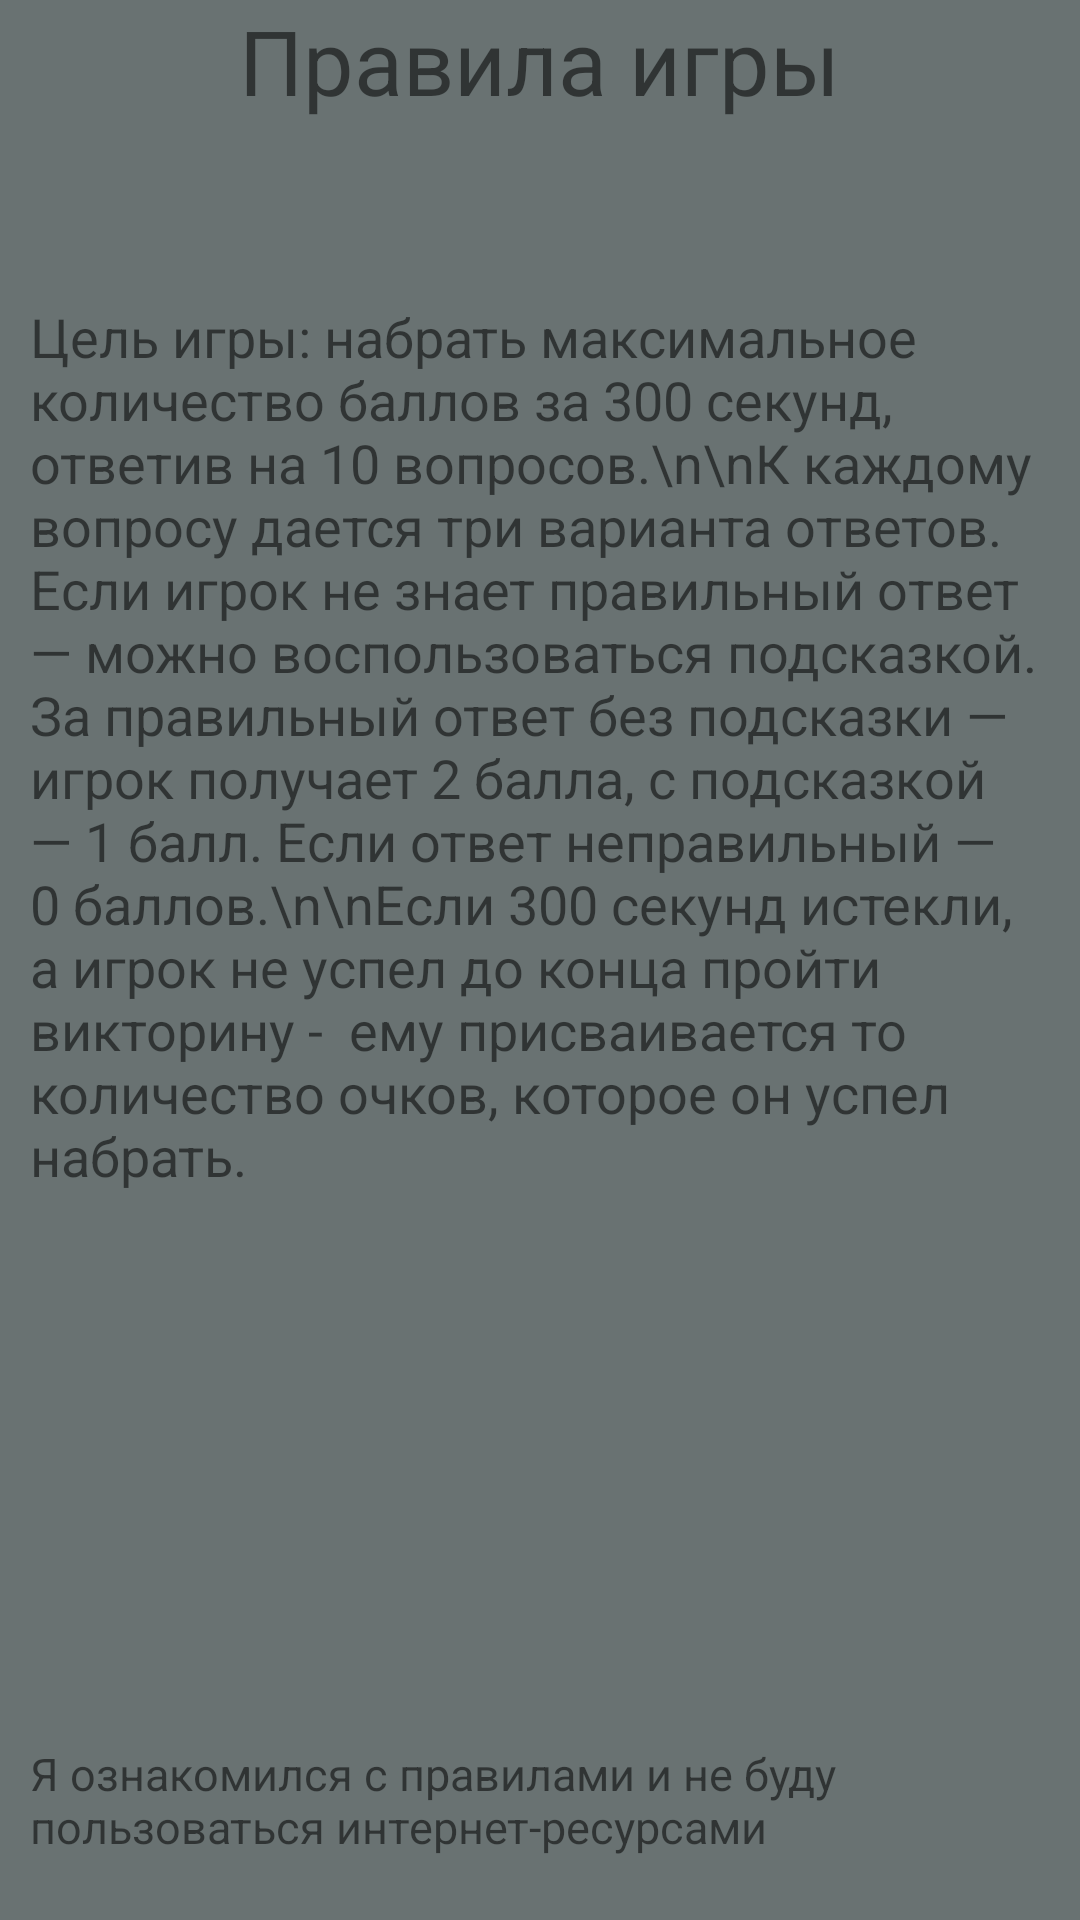

The Android layout XML behind this screen, and the referenced resources:
<!-- AndroidManifest.xml: application theme Theme.QuizSamsung -->
<!-- res/layout/activity_rules.xml -->
<?xml version="1.0" encoding="utf-8"?>
<RelativeLayout xmlns:android="http://schemas.android.com/apk/res/android"
    xmlns:app="http://schemas.android.com/apk/res-auto"
    xmlns:tools="http://schemas.android.com/tools"
    android:layout_width="match_parent"
    android:layout_height="match_parent"
    tools:context=".Rules"
    android:background="@color/gray">

    <TextView
        android:id="@+id/textView4"
        android:layout_width="wrap_content"
        android:layout_height="wrap_content"
        android:text="@string/rules2"
        android:layout_centerHorizontal="true"
        android:textSize="30dp"/>

    <TextView
        android:id="@+id/textViewR"
        android:layout_width="374dp"
        android:layout_height="381dp"
        android:layout_marginHorizontal="10dp"
        android:layout_marginTop="100dp"
        android:text="Цель игры: набрать максимальное количество баллов за 300 секунд, ответив на 10 вопросов.\n\nК каждому вопросу дается три варианта ответов. Если игрок не знает правильный ответ — можно воспользоваться подсказкой. За правильный ответ без подсказки — игрок получает 2 балла, с подсказкой — 1 балл. Если ответ неправильный — 0 баллов.\n\nЕсли 300 секунд истекли, а игрок не успел до конца пройти викторину -  ему присваивается то количество очков, которое он успел набрать. "
        android:textSize="18dp" />

    <LinearLayout
        android:id="@+id/linearL"
        android:layout_width="match_parent"
        android:layout_height="wrap_content"
        android:orientation="horizontal"
        android:layout_below="@+id/textViewR"
        android:layout_marginTop="100dp">

        <TextView
            android:id="@+id/textView"
            android:layout_width="wrap_content"
            android:layout_height="wrap_content"
            android:layout_weight="1"
            android:textSize="15dp"
            android:layout_marginHorizontal="10dp"
            android:text="@string/rules" />
    </LinearLayout>

    <androidx.appcompat.widget.AppCompatButton
        android:id="@+id/butPlay"
        android:layout_width="match_parent"
        android:layout_height="wrap_content"
        android:layout_below="@+id/linearL"
        android:layout_marginHorizontal="120sp"
        android:layout_marginTop="30dp"
        android:background="@drawable/button_stroke_black95_press_white"
        android:padding="10dp"
        android:text="Начать!"
        android:textColor="@color/black95"
        android:textSize="20sp" />
</RelativeLayout>
<!-- resources referenced by this layout -->
<resources>
  <color name="black95">#95000000</color>
  <color name="gray">#697272</color>
  <string name="rules">Я ознакомился с правилами и не буду пользоваться интернет-ресурсами</string>
  <string name="rules2">Правила игры</string>
  <style name="Theme.QuizSamsung" parent="Theme.MaterialComponents.DayNight.NoActionBar">
          
          <item name="colorPrimary">@color/purple_500</item>
          <item name="colorPrimaryVariant">@color/purple_700</item>
          <item name="colorOnPrimary">@color/colortxt</item>
          
          <item name="colorSecondary">@color/teal_200</item>
          <item name="colorSecondaryVariant">@color/teal_700</item>
          <item name="colorOnSecondary">@color/black</item>
          
          <item name="android:statusBarColor" tools:targetApi="l">?attr/colorPrimaryVariant</item>
          
      </style>
  <color name="purple_500">#FF6200EE</color>
  <color name="purple_700">#FF3700B3</color>
  <color name="colortxt">#FFFFFFFF</color>
  <color name="teal_200">#FF03DAC5</color>
  <color name="teal_700">#FF018786</color>
  <color name="black">#FF000000</color>
</resources>
